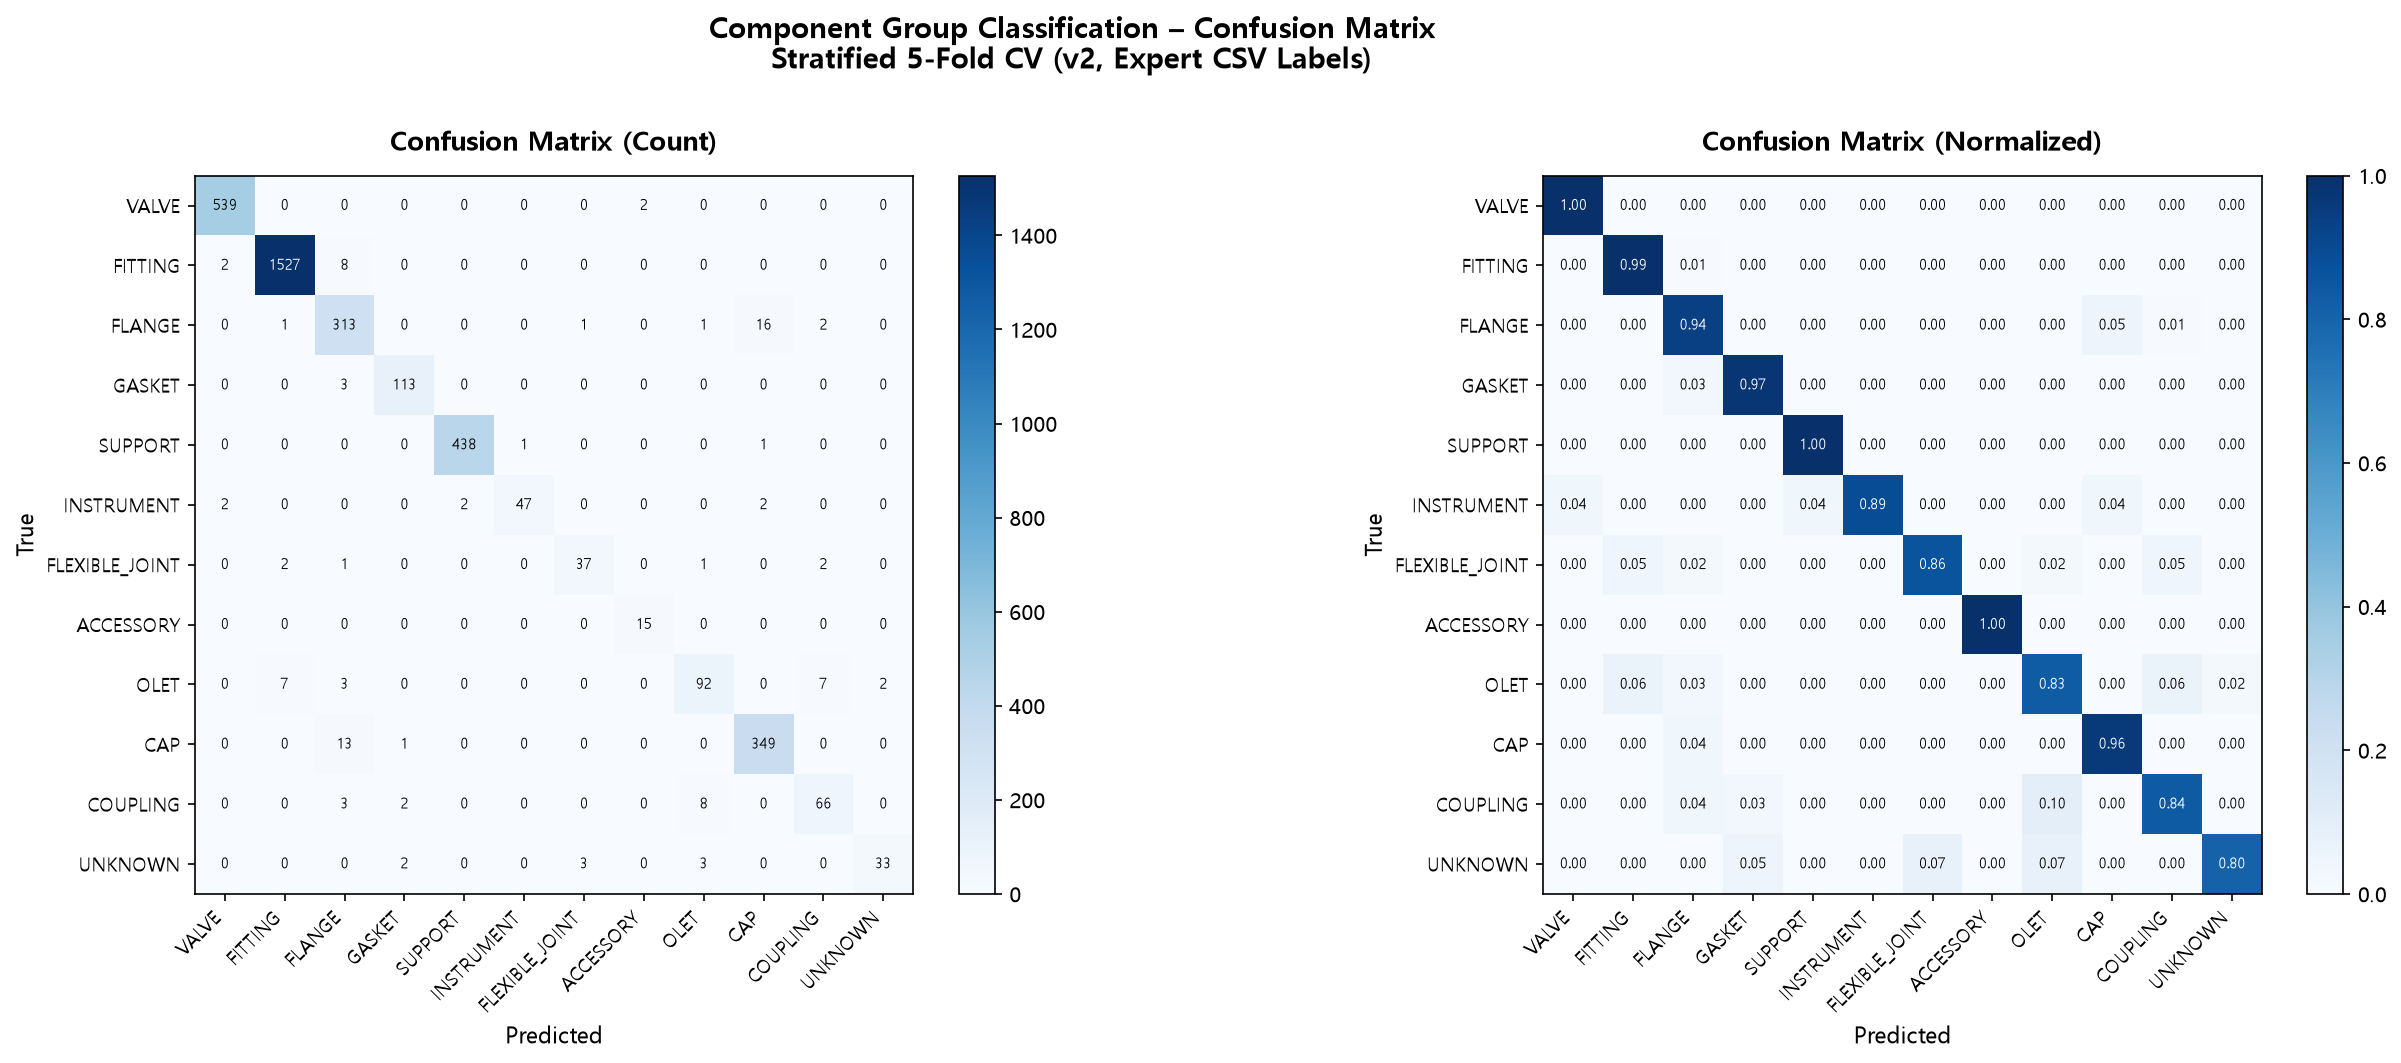

The data file committed next to this chart (first rows):
, VALVE, FITTING, FLANGE, GASKET, SUPPORT, INSTRUMENT, FLEXIBLE_JOINT, ACCESSORY, OLET, CAP, COUPLING, UNKNOWN
VALVE, 539, 0, 0, 0, 0, 0, 0, 2, 0, 0, 0, 0
FITTING, 2, 1527, 8, 0, 0, 0, 0, 0, 0, 0, 0, 0
FLANGE, 0, 1, 313, 0, 0, 0, 1, 0, 1, 16, 2, 0
GASKET, 0, 0, 3, 113, 0, 0, 0, 0, 0, 0, 0, 0
SUPPORT, 0, 0, 0, 0, 438, 1, 0, 0, 0, 1, 0, 0
INSTRUMENT, 2, 0, 0, 0, 2, 47, 0, 0, 0, 2, 0, 0
FLEXIBLE_JOINT, 0, 2, 1, 0, 0, 0, 37, 0, 1, 0, 2, 0
ACCESSORY, 0, 0, 0, 0, 0, 0, 0, 15, 0, 0, 0, 0
OLET, 0, 7, 3, 0, 0, 0, 0, 0, 92, 0, 7, 2
CAP, 0, 0, 13, 1, 0, 0, 0, 0, 0, 349, 0, 0
COUPLING, 0, 0, 3, 2, 0, 0, 0, 0, 8, 0, 66, 0
UNKNOWN, 0, 0, 0, 2, 0, 0, 3, 0, 3, 0, 0, 33
